6-way image classification set "data" from GitHub (AdamGinna/TrashRec_dataset); label vocabulary: cardboard, glass, metal, paper, plastic, trash.

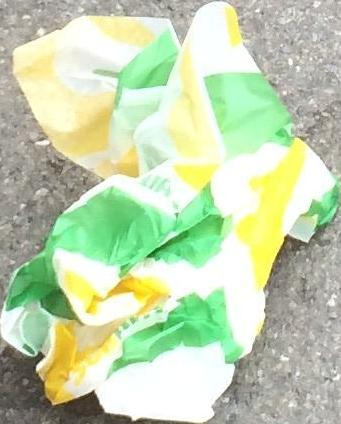
Label: paper

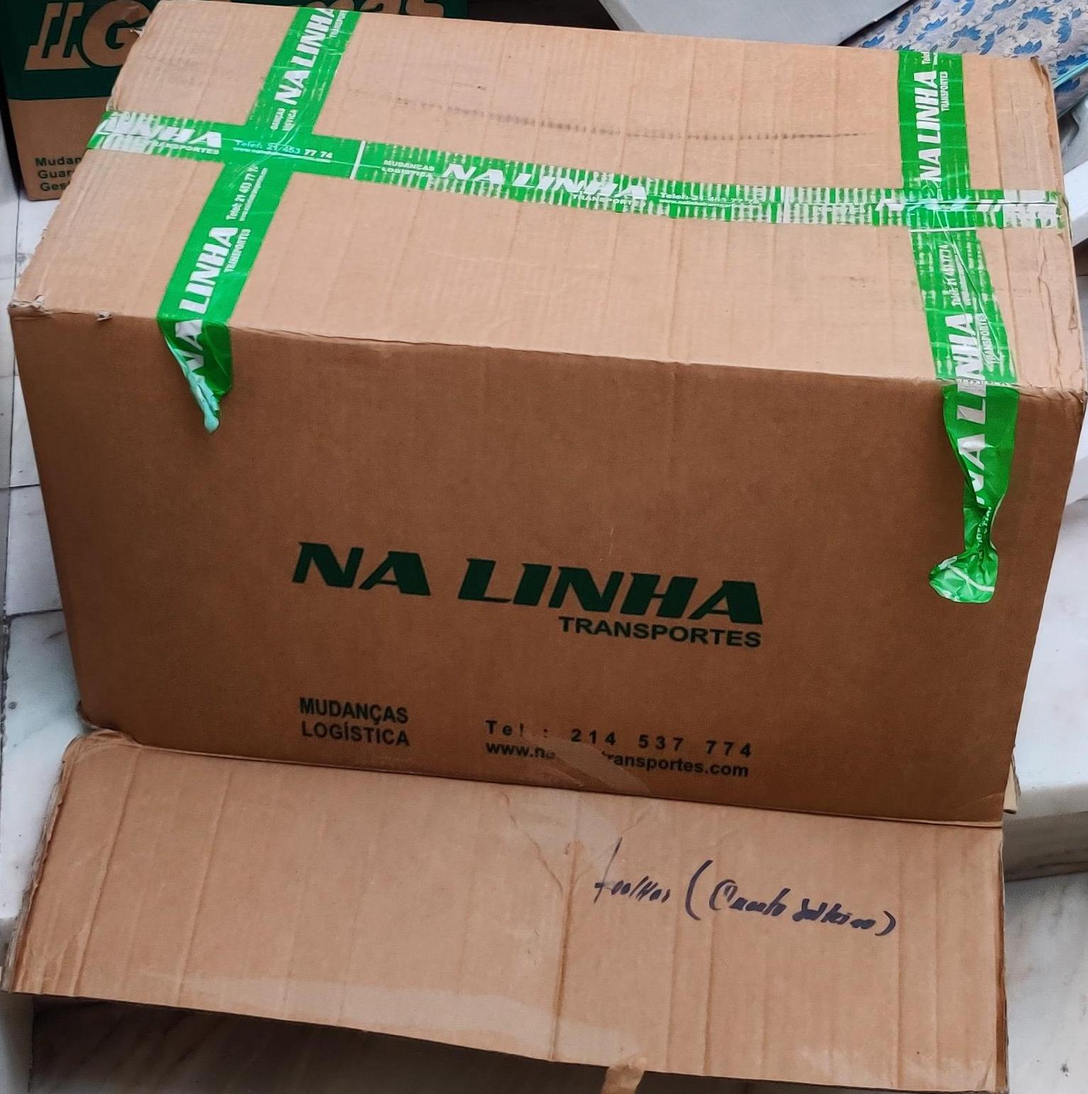
Label: cardboard

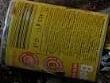
Label: metal

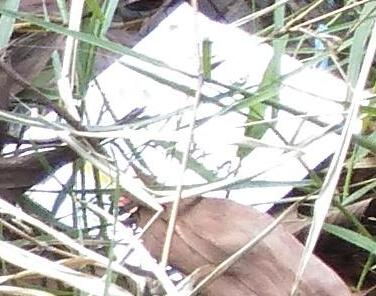
Label: trash

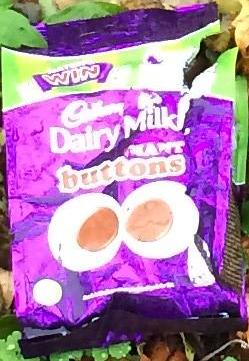
Label: plastic

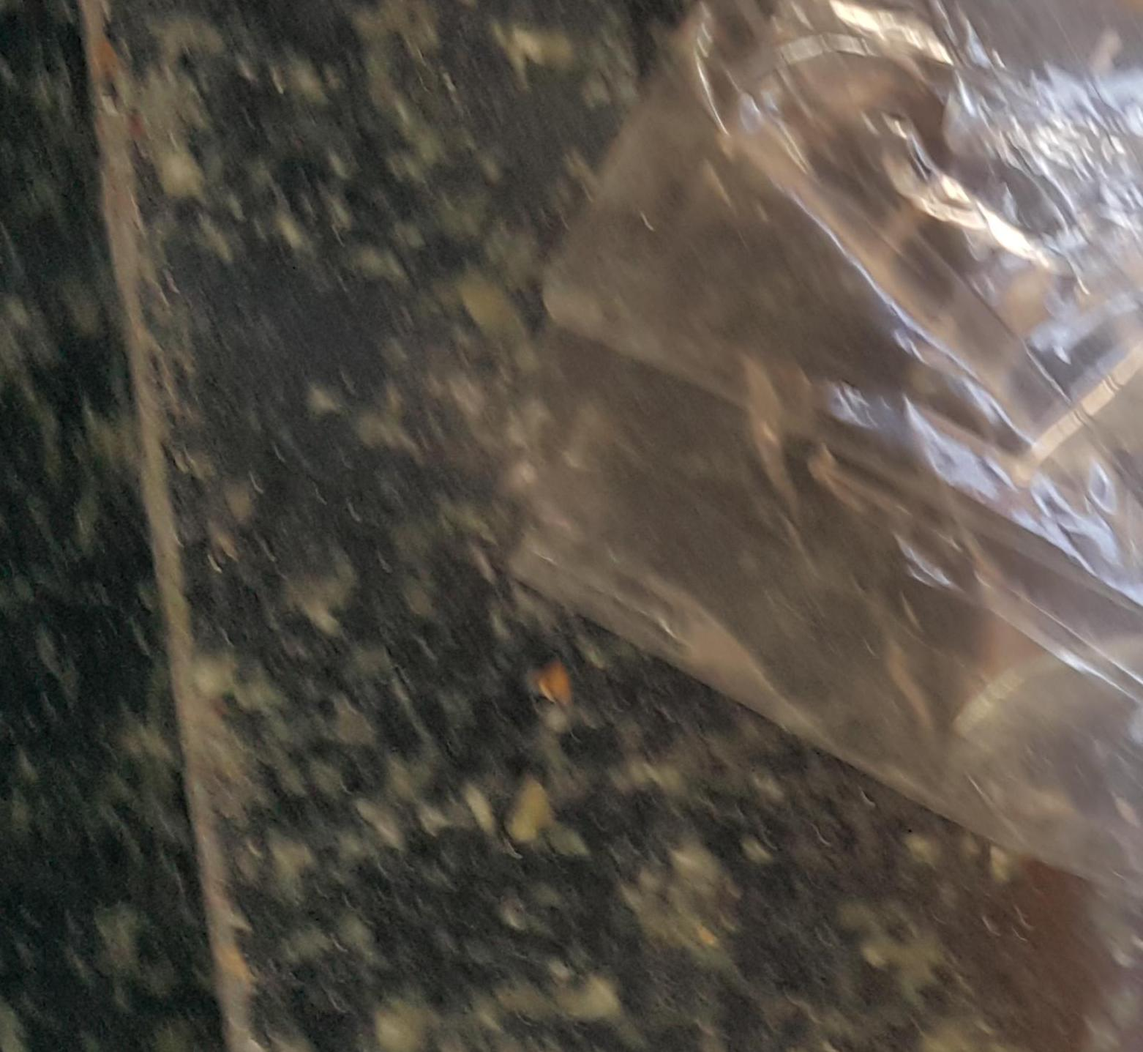
Label: plastic
